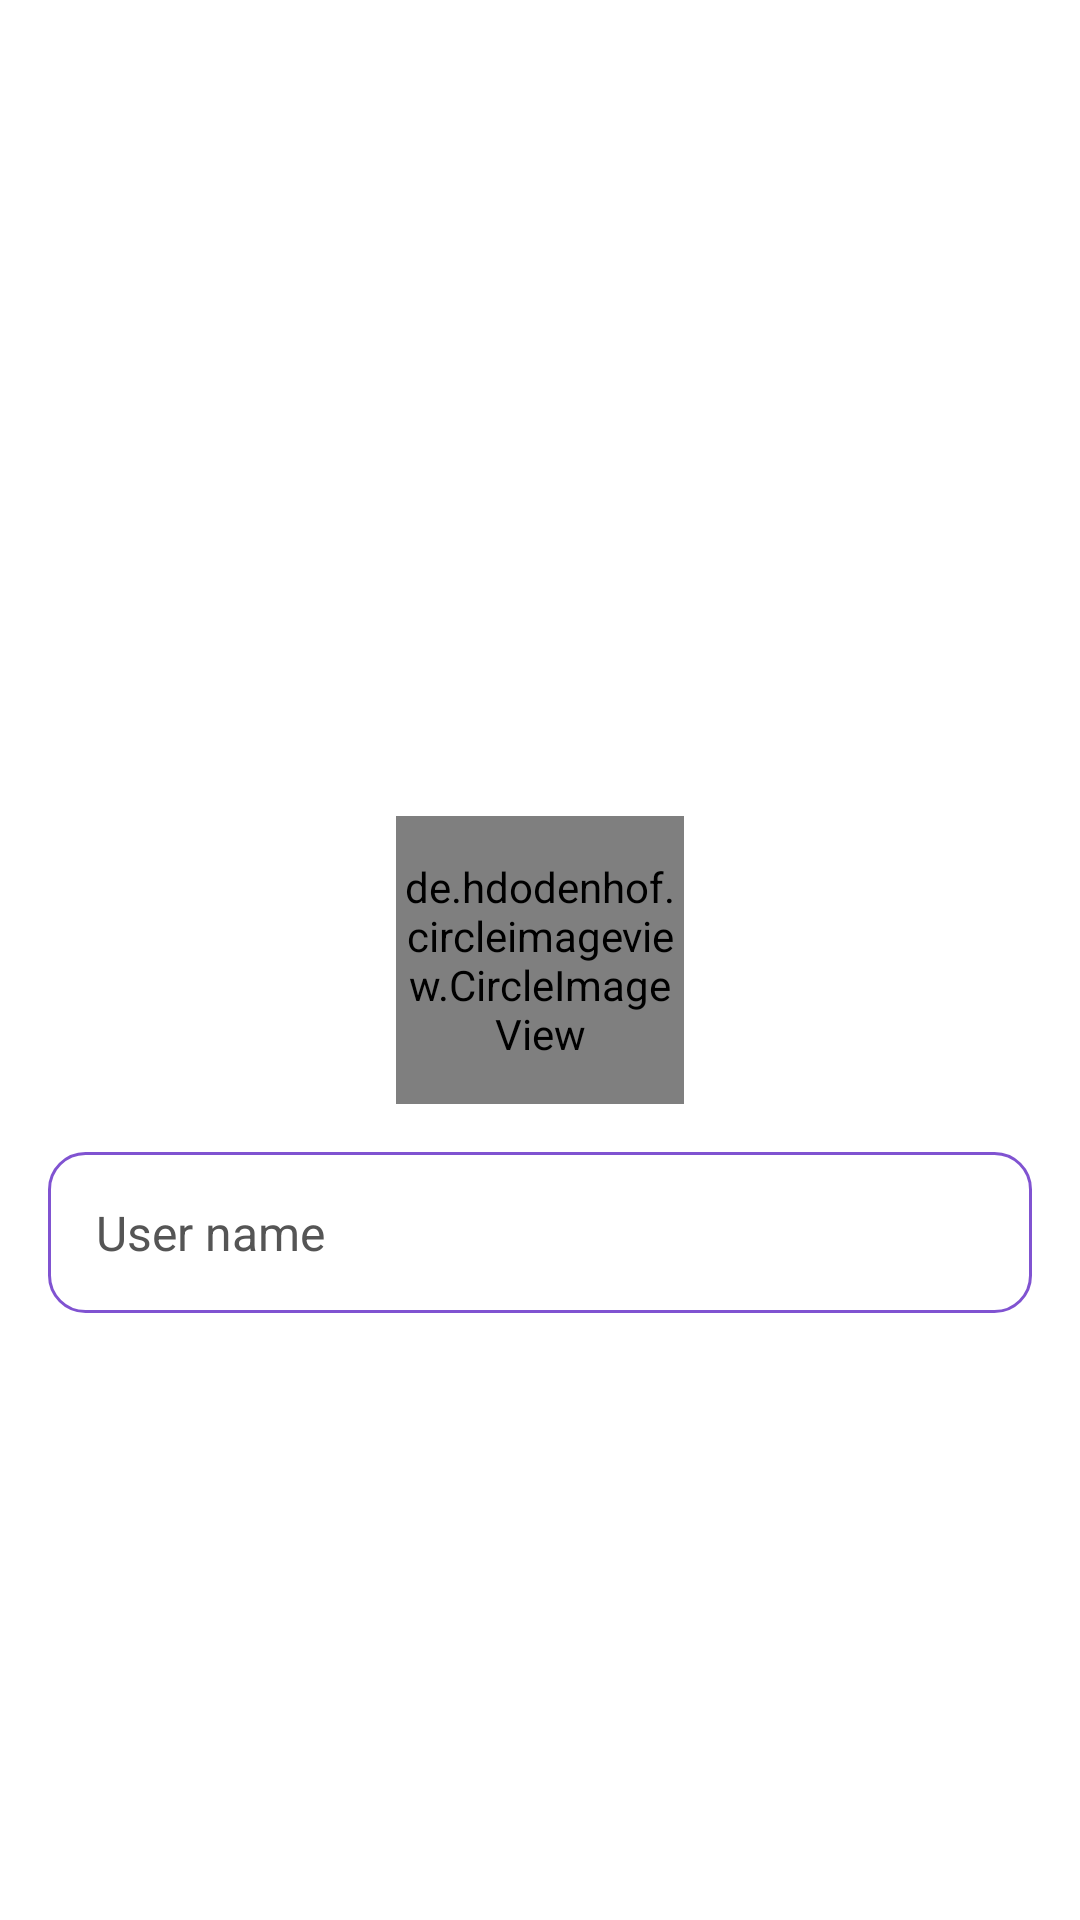

Reconstruct the res/layout file that produces this screen, plus the resources it refers to.
<!-- AndroidManifest.xml: application theme Theme.TaskManager_month4 -->
<!-- res/layout/fragment_profile.xml -->
<?xml version="1.0" encoding="utf-8"?>
<androidx.constraintlayout.widget.ConstraintLayout xmlns:android="http://schemas.android.com/apk/res/android"
    xmlns:app="http://schemas.android.com/apk/res-auto"
    xmlns:tools="http://schemas.android.com/tools"
    android:layout_width="match_parent"
    android:layout_height="match_parent"
    tools:context=".ui.profile.ProfileFragment">


    <de.hdodenhof.circleimageview.CircleImageView
        android:id="@+id/profile_image"
        android:layout_width="96dp"
        android:layout_height="96dp"
        android:src="@drawable/ic_launcher_background"
        app:layout_constraintBottom_toBottomOf="parent"
        app:layout_constraintEnd_toEndOf="parent"
        app:layout_constraintStart_toStartOf="parent"
        app:layout_constraintTop_toTopOf="parent" />

    <EditText
        android:id="@+id/et_profile"
        android:layout_width="0dp"
        android:layout_height="wrap_content"
        android:layout_marginHorizontal="16dp"
        android:hint="User name"
        android:background="@drawable/et_borders"
        android:padding="16dp"
        android:textColorHint="#555555"
        android:textSize="16sp"
        android:layout_marginTop="16dp"
        app:layout_constraintEnd_toEndOf="parent"
        app:layout_constraintStart_toStartOf="parent"
        app:layout_constraintTop_toBottomOf="@+id/profile_image" />

</androidx.constraintlayout.widget.ConstraintLayout>
<!-- resources referenced by this layout -->
<resources>
  <!-- drawable et_borders (drawable) -->
  <shape
      xmlns:android="http://schemas.android.com/apk/res/android"
      android:shape="rectangle">
      <solid
          android:color="@android:color/transparent"/>
  
      <corners
          android:bottomRightRadius="12dp"
          android:bottomLeftRadius="12dp"
          android:topLeftRadius="12dp"
          android:topRightRadius="12dp"/>
      <stroke
          android:color="#8053D1"
          android:width="1dp"/>
  </shape>
  <style name="Theme.TaskManager_month4" parent="Theme.MaterialComponents.DayNight.DarkActionBar">
          
          <item name="colorPrimary">@color/purple_500</item>
          <item name="colorPrimaryVariant">@color/purple_700</item>
          <item name="colorOnPrimary">@color/white</item>
          
          <item name="colorSecondary">@color/teal_200</item>
          <item name="colorSecondaryVariant">@color/teal_700</item>
          <item name="colorOnSecondary">@color/black</item>
          
          <item name="android:statusBarColor">?attr/colorPrimaryVariant</item>
          
      </style>
  <color name="purple_500">#FF6200EE</color>
  <color name="purple_700">#FF3700B3</color>
  <color name="white">#FFFFFFFF</color>
  <color name="teal_200">#FF03DAC5</color>
  <color name="teal_700">#FF018786</color>
  <color name="black">#FF000000</color>
</resources>
